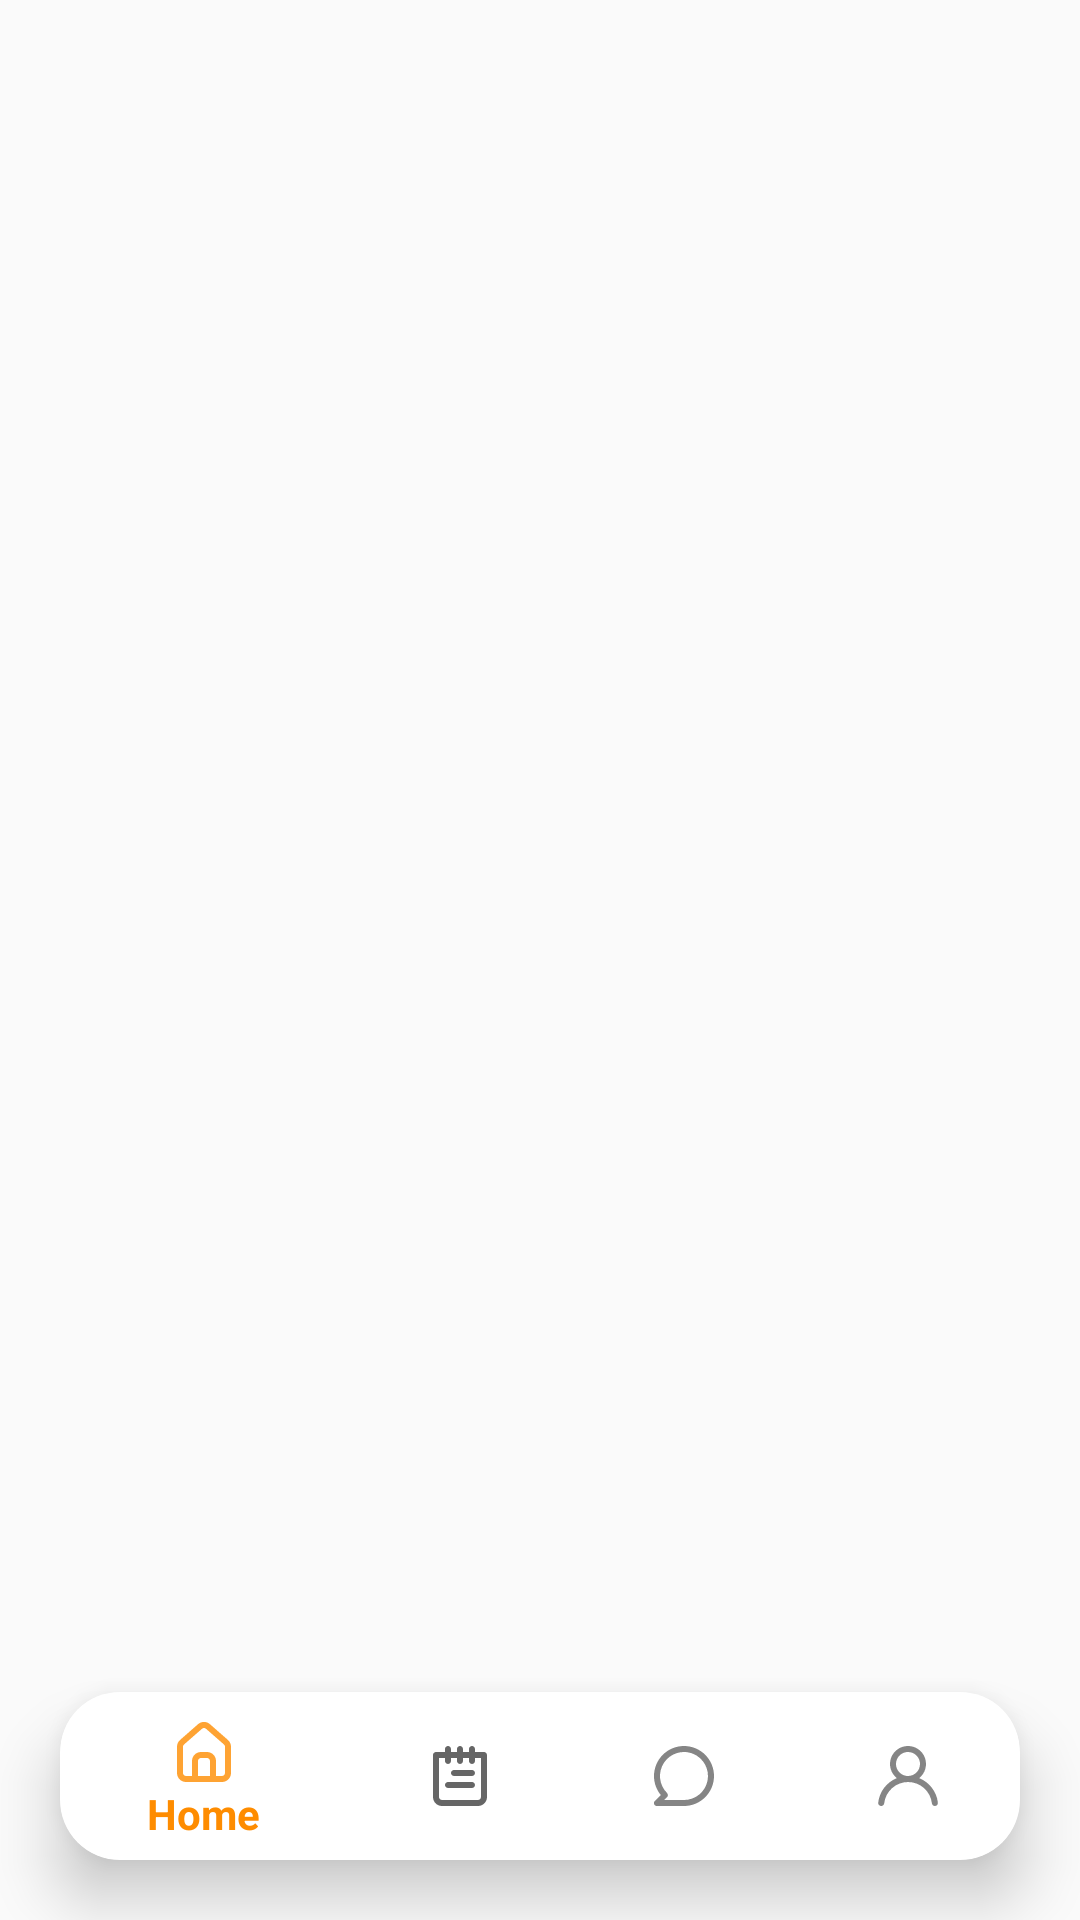

Write the Android layout XML for this screen, with the resource values it uses.
<!-- AndroidManifest.xml: application theme Theme.GomRaft -->
<!-- res/layout/activity_home_xml.xml -->
<?xml version="1.0" encoding="utf-8"?>
<RelativeLayout xmlns:android="http://schemas.android.com/apk/res/android"
    xmlns:app="http://schemas.android.com/apk/res-auto"
    android:layout_width="match_parent"
    android:layout_height="match_parent"
    xmlns:tools="http://schemas.android.com/tools"
    tools:context=".HomeActivity">

    <androidx.viewpager2.widget.ViewPager2
        android:id="@+id/pearmain"
        android:layout_width="match_parent"
        android:layout_height="match_parent">
    </androidx.viewpager2.widget.ViewPager2>
    <androidx.cardview.widget.CardView
        android:layout_alignParentBottom="true"
        app:cardCornerRadius="20dp"
        android:layout_marginHorizontal="20dp"
        android:layout_marginBottom="20dp"
        android:elevation="5dp"
        android:translationZ="10dp"
        android:layout_width="wrap_content"
        android:layout_height="wrap_content">
        <com.google.android.material.bottomnavigation.BottomNavigationView
            android:id="@+id/bottomNavigationView"
            android:layout_width="match_parent"
            android:layout_height="wrap_content"
            android:background="@color/white"
            app:menu="@menu/botton_nav_menu"/>
    </androidx.cardview.widget.CardView>

</RelativeLayout>
<!-- resources referenced by this layout -->
<resources>
  <color name="white">#FFFFFFFF</color>
  <style name="Theme.GomRaft" parent="Theme.AppCompat.Light.NoActionBar">
          
          <item name="colorPrimary">@color/purple_500</item>
          <item name="colorPrimaryVariant">@color/purple_700</item>
          <item name="colorOnPrimary">@color/white</item>
          
          <item name="colorSecondary">@color/teal_200</item>
          <item name="colorSecondaryVariant">@color/teal_700</item>
          <item name="colorOnSecondary">@color/black</item>
          
          <item name="android:statusBarColor">?attr/colorPrimaryVariant</item>
          
      </style>
  <color name="purple_500">#fe8c00</color>
  <color name="purple_700">#fe8c00</color>
  <color name="teal_200">#FF03DAC5</color>
  <color name="teal_700">#FF018786</color>
  <color name="black">#FF000000</color>
</resources>
